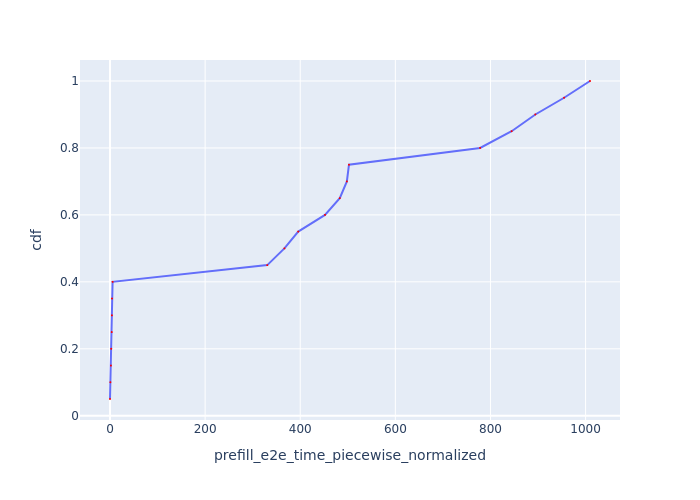

The file beside this chart, header and first rows:
Request Id, prefill_e2e_time_piecewise_normalized, cdf
0_0, 0.0007019, 0.05
0_6, 0.804, 0.1
0_1, 1.925, 0.15
0_5, 2.603, 0.2
0_7, 3.688, 0.25
0_2, 4.054, 0.3
0_4, 4.191, 0.35
0_3, 5.474, 0.4
0_8, 330.7, 0.45
0_9, 366.7, 0.5
0_10, 395.8, 0.55
0_11, 452.1, 0.6
0_12, 483.1, 0.65
0_13, 498.1, 0.7
0_14, 502.5, 0.75
0_15, 778.2, 0.8
0_16, 844.5, 0.85
0_17, 894.4, 0.9
0_18, 954.8, 0.95
0_19, 1009, 1.0
